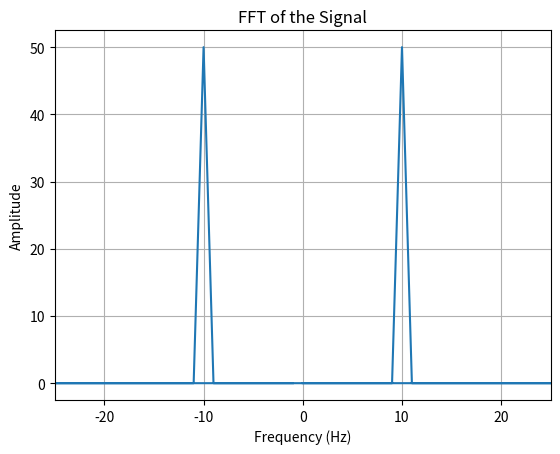

Generate this figure with matplotlib:
import numpy as np
import matplotlib.pyplot as plt

# SIGNAL GENERATION AND BASIC ANALYSIS
# Generating signals:
t = np.arange(0, 1, 0.01)
signal = np.sin(2 * np.pi * 10 * t)

frequency = 100  # Sampling frequency
period = 1 / frequency
n = np.arange(0, 1, period)
sampled_signal = np.sin(2 * np.pi * 10 * n)

# FFT and Frequency Domain Plot
fft_signal = np.fft.fft(signal)
f_plot = np.fft.fftfreq(len(fft_signal), period)

plt.plot(f_plot, np.abs(fft_signal))
plt.xlabel('Frequency (Hz)')
plt.ylabel('Amplitude')
plt.title('FFT of the Signal')
plt.xlim(-25, 25)  # Limit x-axis for better view
plt.grid(True)
plt.show()
